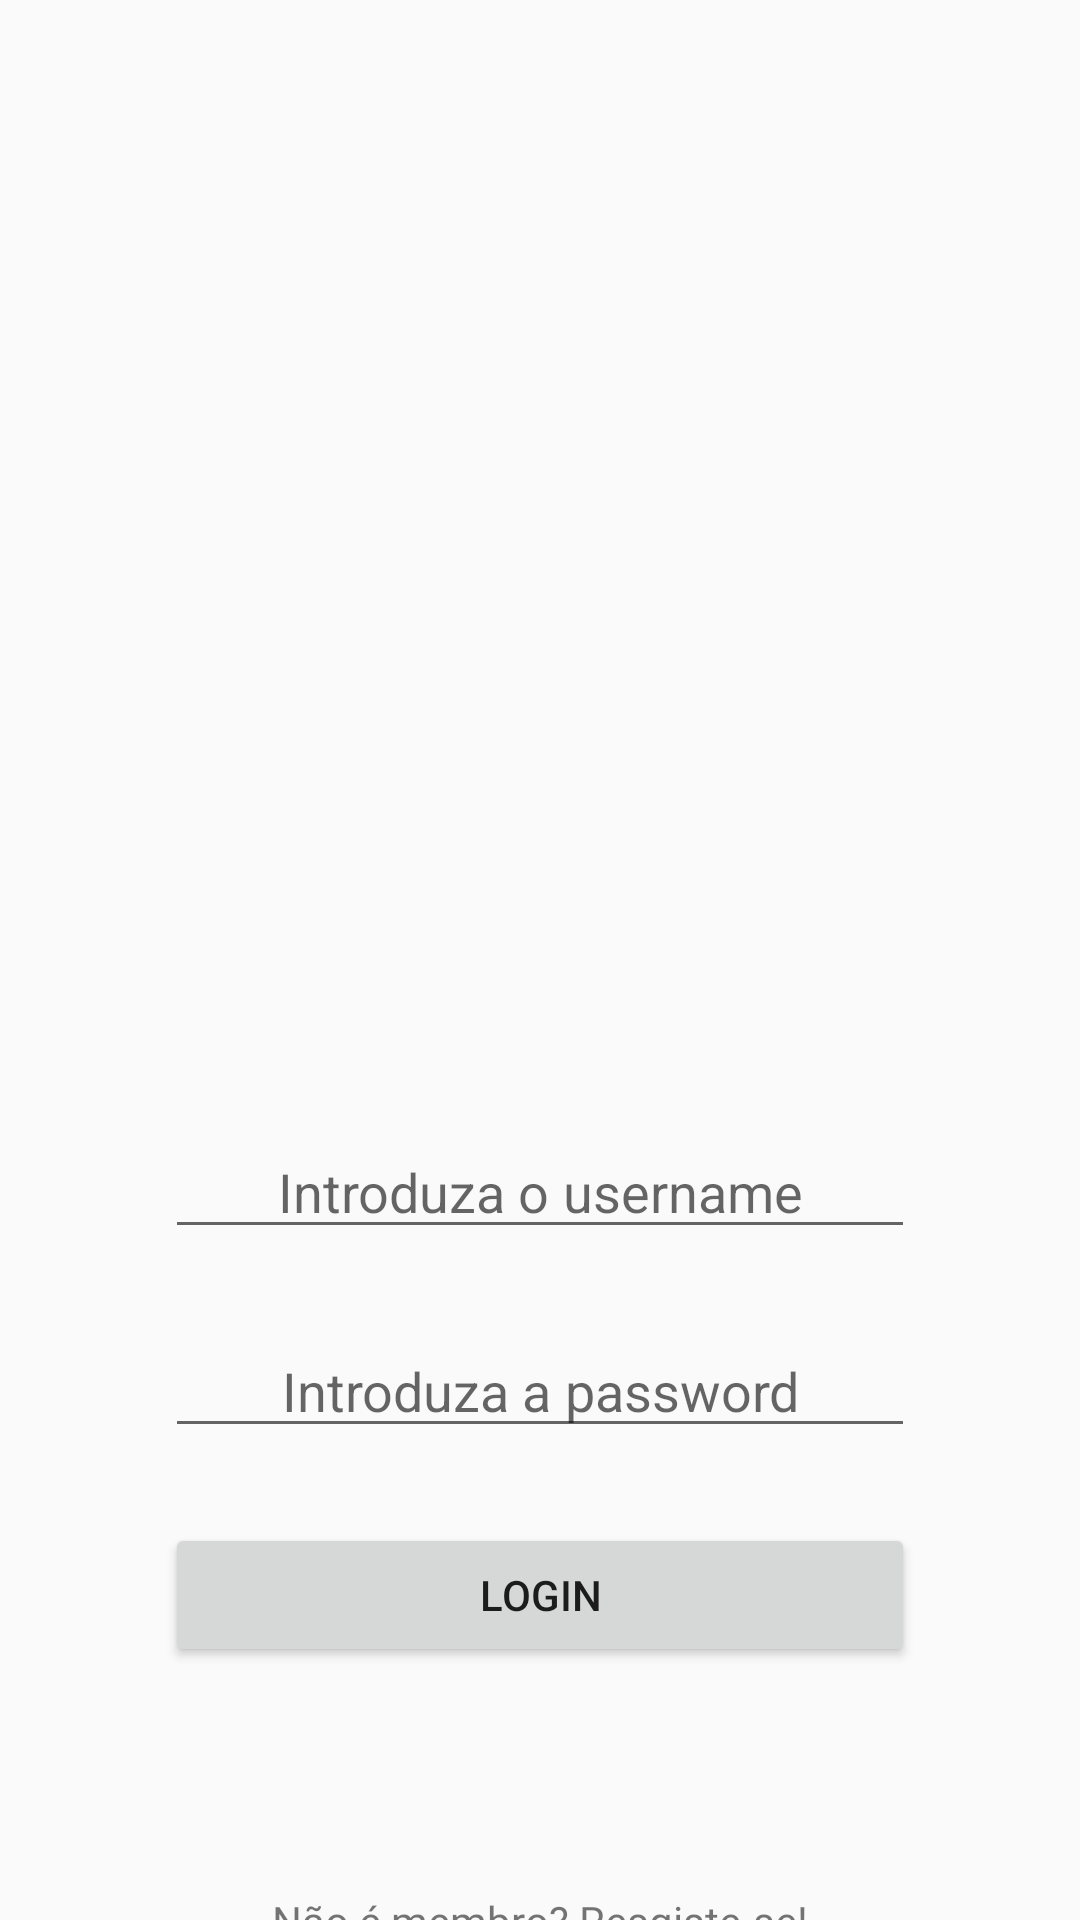

Here is an Android app screen rendered from its layout file. Give the layout XML and the strings, colors and styles it references.
<!-- AndroidManifest.xml: application theme AppTheme -->
<!-- res/layout/activity_login.xml -->
<?xml version="1.0" encoding="utf-8"?>
<LinearLayout xmlns:android="http://schemas.android.com/apk/res/android"
    xmlns:app="http://schemas.android.com/apk/res-auto"
    xmlns:tools="http://schemas.android.com/tools"
    android:layout_width="match_parent"
    android:layout_height="match_parent"
    tools:context=".views.LoginActivity"
    android:orientation="vertical">

    <Space
        android:layout_width="match_parent"
        android:layout_height="50dp" />

    <ImageView
        android:id="@+id/imageView"
        android:layout_width="250dp"
        android:layout_height="250dp"
        android:layout_gravity="center"
        app:srcCompat="@drawable/paws4adoption_logo" />

    <Space
        android:layout_width="match_parent"
        android:layout_height="75dp" />

    <EditText
        android:id="@+id/etUsername"
        android:layout_width="250dp"
        android:layout_height="wrap_content"
        android:ems="10"
        android:hint="@string/insertUsername"
        android:inputType="textPersonName"
        android:layout_gravity="center"
        android:textAlignment="center" />
    <Space
        android:layout_width="match_parent"
        android:layout_height="25dp" />

    <EditText
        android:id="@+id/etPassword"
        android:layout_width="250dp"
        android:layout_height="wrap_content"
        android:ems="10"
        android:hint="@string/insertPassword"
        android:inputType="textPassword"
        android:layout_gravity="center"
        android:textAlignment="center" />

    <Space
        android:layout_width="match_parent"
        android:layout_height="25dp" />

    <Button
        android:id="@+id/btnLogin"
        android:layout_width="250dp"
        android:layout_height="wrap_content"
        android:layout_gravity="center"
        android:text="@string/login"
        android:onClick="onClickLogin"/>



    <LinearLayout
        android:layout_width="match_parent"
        android:layout_height="match_parent"
        android:layout_gravity="end"
        android:orientation="vertical"
        android:layout_marginTop="50dp">

        <TextView
            android:id="@+id/textView"
            android:layout_width="wrap_content"
            android:layout_height="wrap_content"
            android:layout_gravity="center"
            android:text="Não é membro? Resgiste-se!"
            android:layout_marginTop="25dp"/>

        <Button
            android:id="@+id/btnSignup"
            android:layout_width="wrap_content"
            android:layout_height="wrap_content"
            android:layout_gravity="center"

            android:text="Resgiste-se" />
    </LinearLayout>

</LinearLayout>
<!-- resources referenced by this layout -->
<resources>
  <string name="insertPassword">Introduza a password</string>
  <string name="insertUsername">Introduza o username</string>
  <string name="login">Login</string>
  <style name="AppTheme" parent="Theme.AppCompat.Light.DarkActionBar">
          
          <item name="colorPrimary">@color/colorPrimary</item>
          <item name="colorPrimaryDark">@color/colorPrimaryDark</item>
          <item name="colorAccent">@color/colorAccent</item>
      </style>
  <color name="colorPrimary">#B0D3A020</color>
  <color name="colorPrimaryDark">#a86432</color>
  <color name="colorAccent">#ffffff</color>
</resources>
